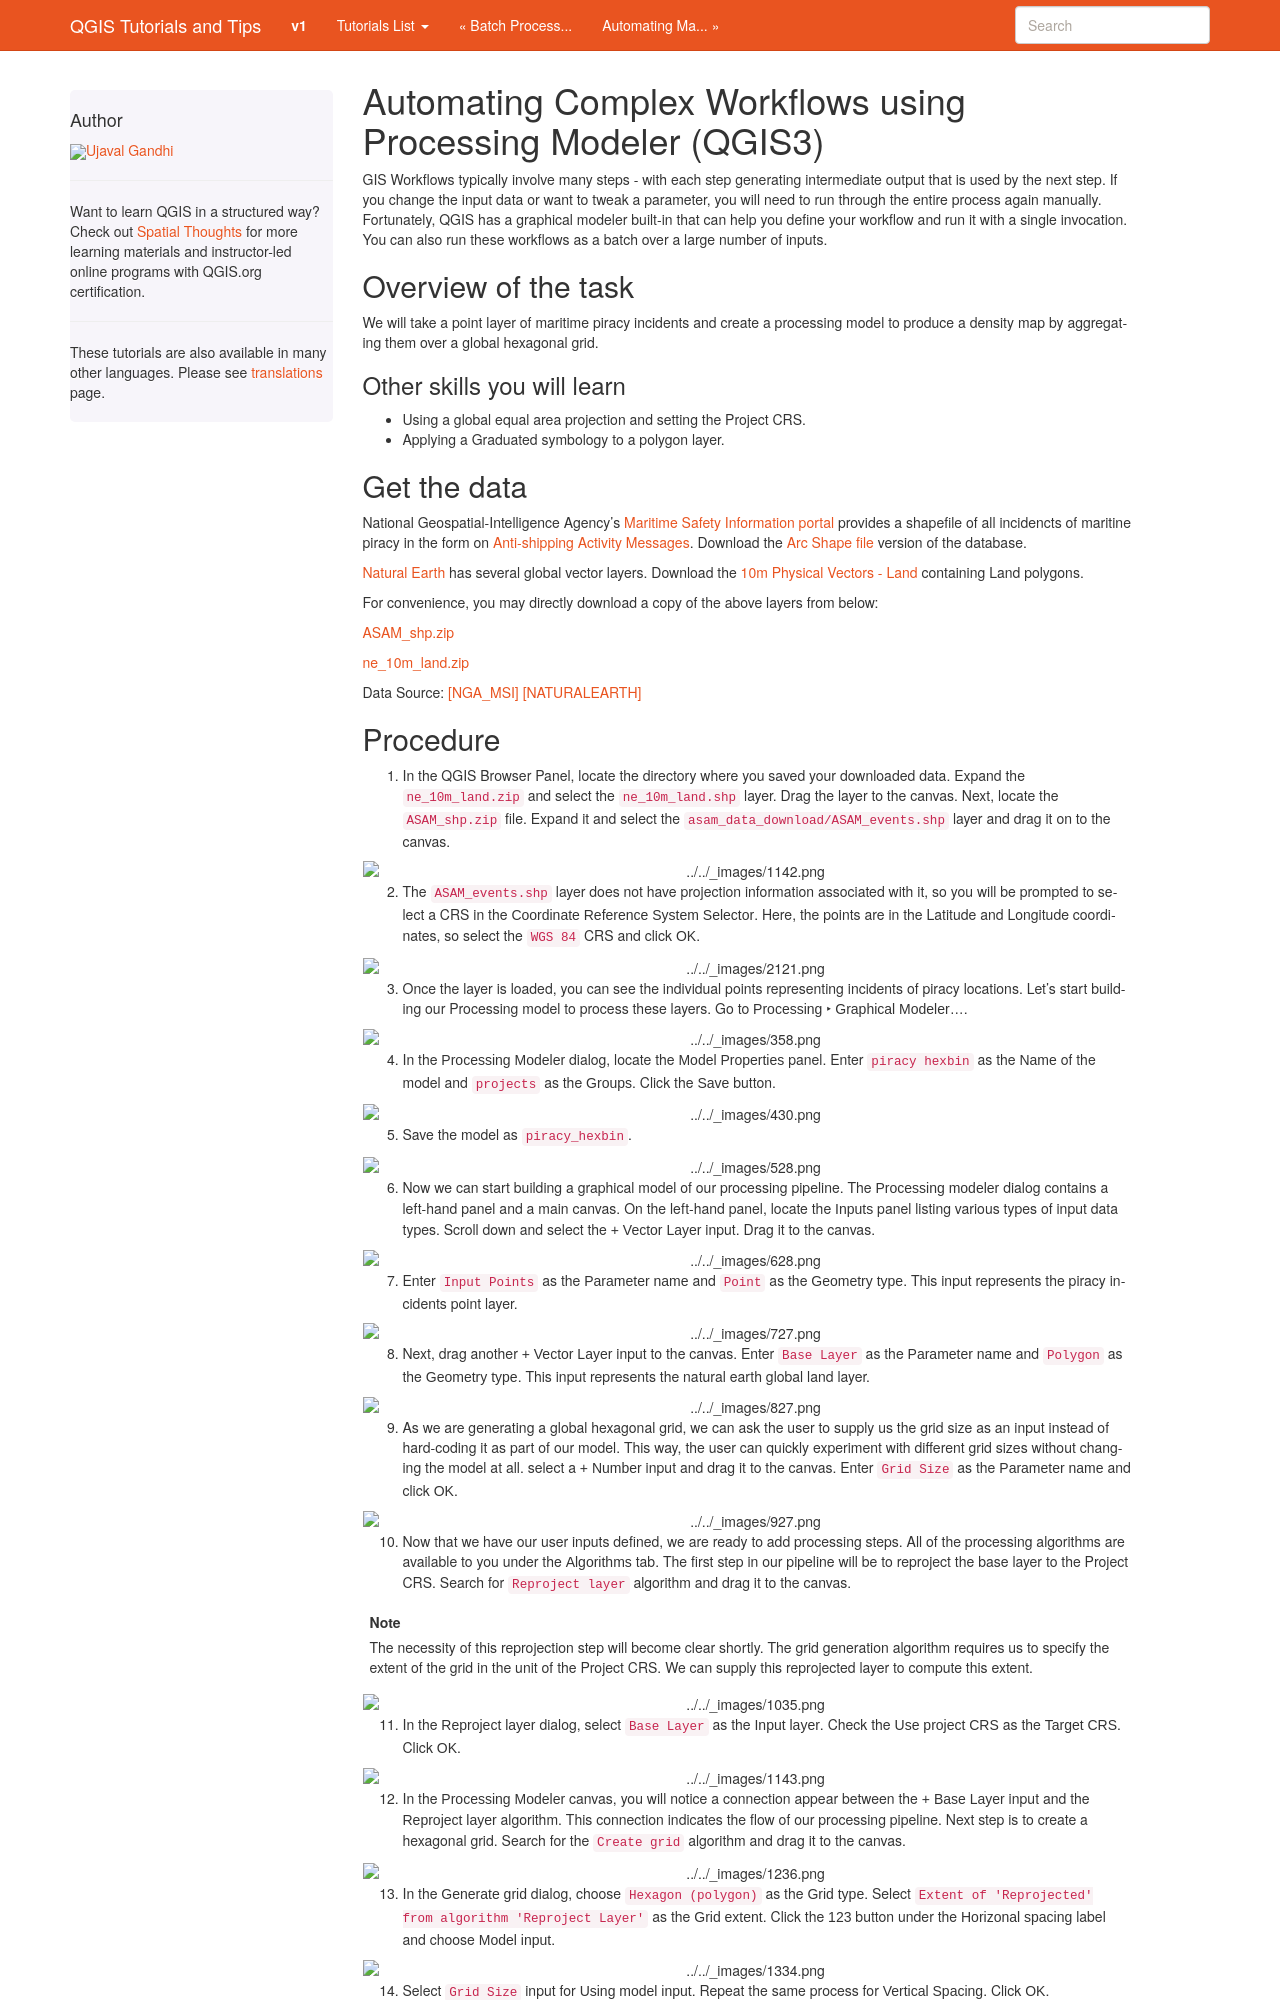

repository: spatialthoughts/qgis-tutorials · page: en/docs/3/processing_graphical_modeler.html · generator: sphinx

Automating Complex Workflows using Processing Modeler (QGIS3)
=============================================================

GIS Workflows typically involve many steps - with each step generating intermediate output that is used by the next step. If you change the input data or want to tweak a parameter, you will need to run through the entire process again manually.  Fortunately, QGIS has a graphical modeler built-in that can help you define your workflow and run it with a single invocation. You can also run these workflows as a batch over a large number of inputs.


Overview of the task
--------------------

We will take a point layer of maritime piracy incidents and create a processing model to produce a density map by aggregating them over a global hexagonal grid.

Other skills you will learn
^^^^^^^^^^^^^^^^^^^^^^^^^^^

- Using a global equal area projection and setting the Project CRS.
- Applying a Graduated symbology to a polygon layer.

Get the data
------------
National Geospatial-Intelligence Agency's `Maritime Safety Information portal <https://msi.nga.mil/NGAPortal/MSI.portal>`_ provides a shapefile of all incidencts of maritine piracy in the form on `Anti-shipping Activity Messages <https://msi.nga.mil/Piracy>`_. Download the `Arc Shape file <https://msi.nga.mil/api/publications/download?key=16920958/SFH00000/ASAM_shp.zip&type=download>`_ version of the database.

`Natural Earth <http://naturalearthdata.com>`_ has several global vector
layers. Download the `10m Physical Vectors - Land <https://www.naturalearthdata.com/http//www.naturalearthdata.com/download/10m/physical/ne_10m_land.zip>`_ containing Land polygons.

For convenience, you may directly download a copy of the above layers from below:

`ASAM_shp.zip <https://www.qgistutorials.com/downloads/ASAM_shp.zip>`_

`ne_10m_land.zip <https://www.qgistutorials.com/downloads/ne_10m_land.zip>`_

Data Source: [NGA_MSI]_ [NATURALEARTH]_
